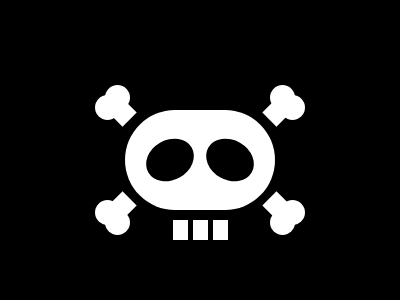

Recreate this image using only HTML and CSS.

<div class="a"></div>
<div class="b"></div>
<div class="b"></div>
<div class="c"></div>
<div class="c"></div>
<div class="c"></div>
<div class="c"></div>
<div class="d"></div>
<div class="d"></div>
<div class="d"></div>
<div class="d"></div>
<div class="d"></div>
<div class="d"></div>
<div class="d"></div>
<div class="d"></div>
<div class="e"></div>
<div class="e"></div>
<style>
  div { position: absolute; }
  body { background: #000; }
  .a {
    top: 110px;
    left: 125px;
    width: 150px;
    height: 100px;
    border-radius: 50px;
    background: #fff;
  }
  .b {
    top: 220px;
    left: 173px;
    width: 15px;
    height: 20px;
    background: #fff;
  }
  .b:nth-child(2) { left: 193px; -webkit-box-reflect: right 5px; }
  .c {
    top: 94px;
    left: 109px;
    width: 20px;
    height: 30px;
    transform: rotate(-45deg);
    background: #fff;
  }
  .c:nth-child(4) { left: 270px; transform: rotate(45deg); }
  .c:nth-child(5) { top: 194px; left: 109px; transform: rotate(45deg); }
  .c:nth-child(6) { top: 194px; left: 270px; }
  .d {
	top: 95px;
    left: 95px;
    width: 25px;
    height: 25px;
    border-radius: 50%;
    background: #fff;
  }
  .d:nth-child(8) { top: 85px; left: 105px; }
  .d:nth-child(9) { left: 280px; }
  .d:nth-child(10) { top: 85px; left: 270px; }
  .d:nth-child(11) { top: 200px; }
  .d:nth-child(12) { top: 210px; left: 105px; }
  .d:nth-child(13) { top: 210px; left: 270px; }
  .d:nth-child(14) { top: 200px; left: 280px; }
  .e {
    width: 50px;
    height: 40px;
    top: 140px;
    left: 145px;
    transform: rotate(-30deg);
    border-radius:50%;
    background: #000;
  }
  .e:nth-child(16) { left: 205px; transform: rotate(30deg); }
</style>
